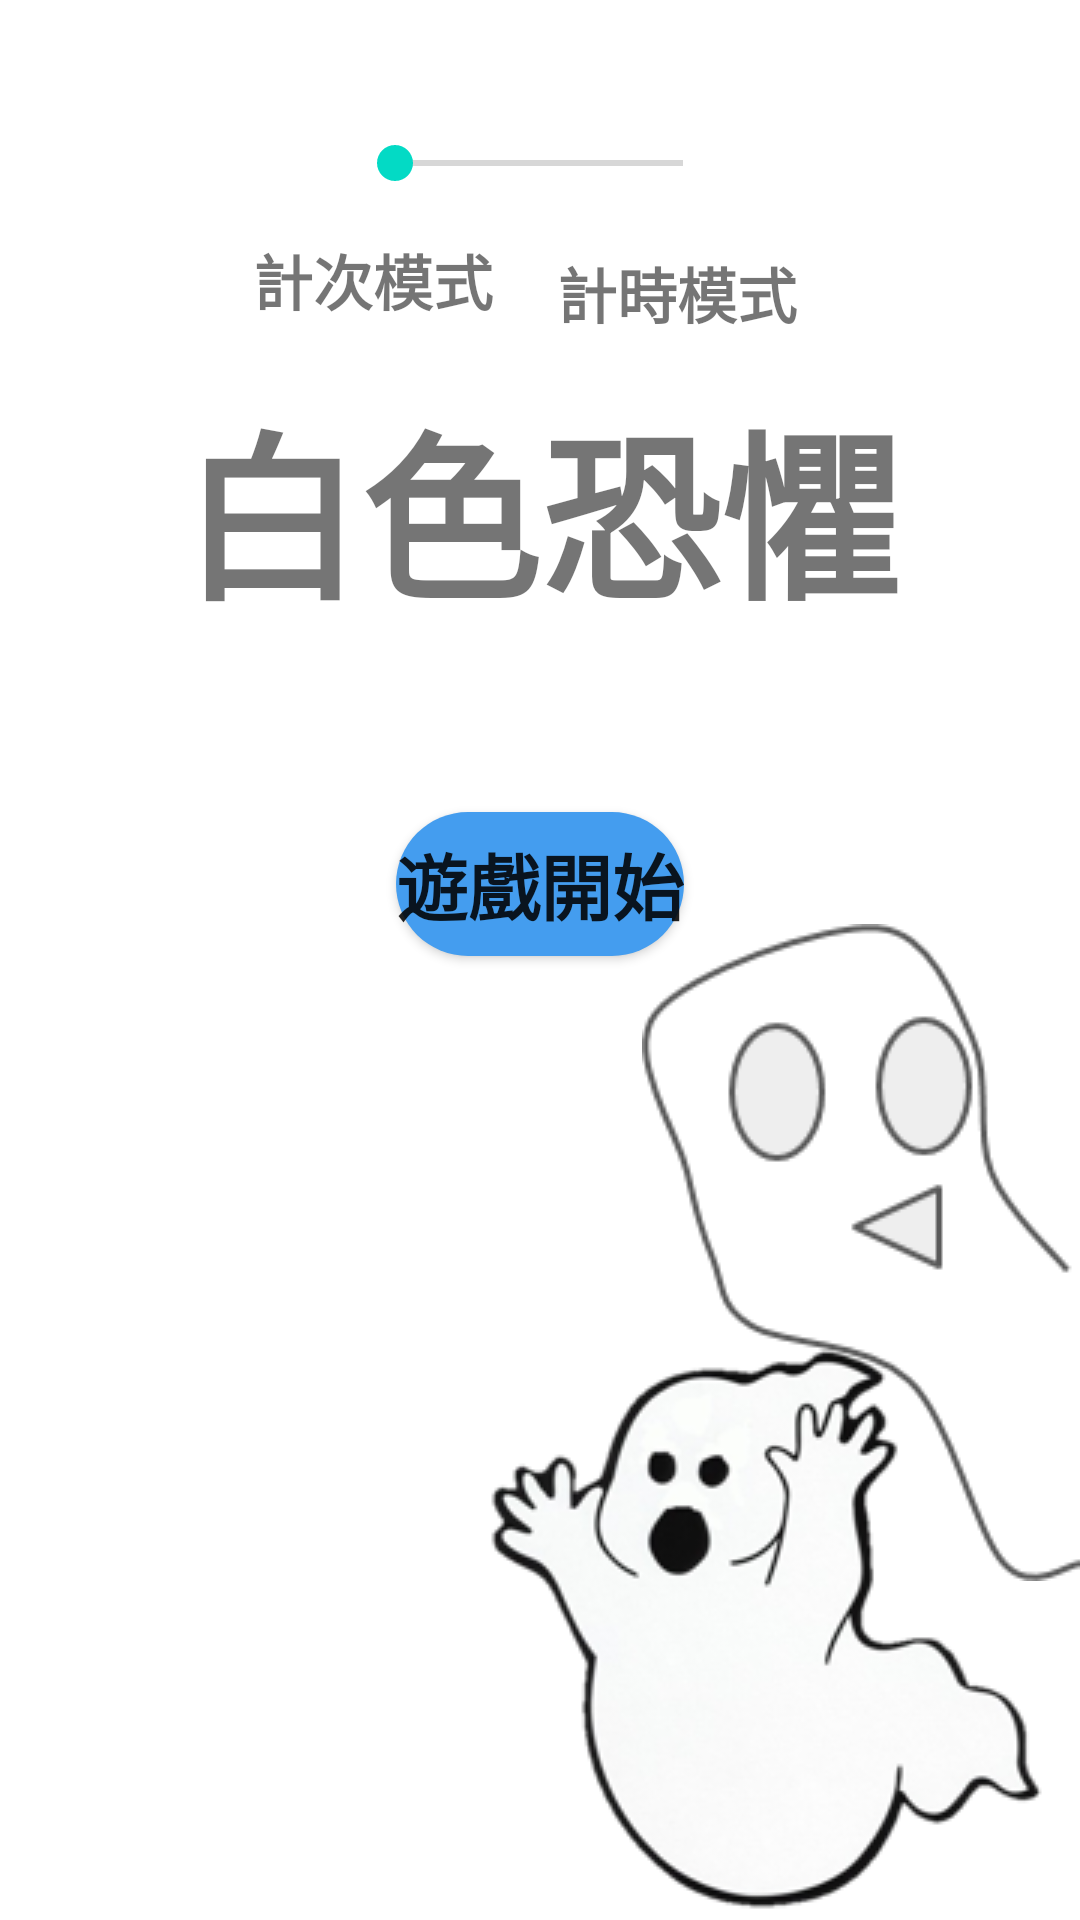

Reconstruct the res/layout file that produces this screen, plus the resources it refers to.
<!-- AndroidManifest.xml: application theme Theme.WhiteFear -->
<!-- res/layout/activity_main.xml -->
<?xml version="1.0" encoding="utf-8"?>
<androidx.constraintlayout.widget.ConstraintLayout xmlns:android="http://schemas.android.com/apk/res/android"
    xmlns:app="http://schemas.android.com/apk/res-auto"
    xmlns:tools="http://schemas.android.com/tools"
    android:layout_width="match_parent"
    android:layout_height="match_parent"
    tools:context=".MainActivity">

    <TextView
        android:id="@+id/textView"
        android:layout_width="wrap_content"
        android:layout_height="wrap_content"
        android:text="白色恐懼"
        android:textSize="60sp"
        android:textStyle="bold"
        app:layout_constraintBottom_toBottomOf="parent"
        app:layout_constraintEnd_toEndOf="parent"
        app:layout_constraintStart_toStartOf="parent"
        app:layout_constraintTop_toTopOf="parent"
        app:layout_constraintVertical_bias="0.227" />

    <ImageView
        android:id="@+id/imageView2"
        android:layout_width="wrap_content"
        android:layout_height="wrap_content"
        app:layout_constraintBottom_toBottomOf="parent"
        app:layout_constraintEnd_toEndOf="parent"
        app:layout_constraintHorizontal_bias="1.0"
        app:layout_constraintStart_toStartOf="parent"
        app:layout_constraintTop_toBottomOf="@+id/textView"
        app:layout_constraintVertical_bias="1.0"
        app:srcCompat="@drawable/ghost" />

    <ImageView
        android:id="@+id/imageView3"
        android:layout_width="wrap_content"
        android:layout_height="wrap_content"
        app:layout_constraintBottom_toBottomOf="parent"
        app:layout_constraintEnd_toEndOf="parent"
        app:layout_constraintHorizontal_bias="1.0"
        app:layout_constraintStart_toStartOf="parent"
        app:layout_constraintTop_toBottomOf="@+id/textView"
        app:layout_constraintVertical_bias="0.457"
        app:srcCompat="@drawable/ghost_2" />

    <Button
        android:id="@+id/strbtn"
        android:layout_width="wrap_content"
        android:layout_height="wrap_content"
        android:text="遊戲開始"
        android:textSize="24sp"
        android:textStyle="bold"
        android:background ="@drawable/strbtn_design"
        app:layout_constraintBottom_toTopOf="@+id/imageView2"
        app:layout_constraintEnd_toEndOf="parent"
        app:layout_constraintStart_toStartOf="parent"
        app:layout_constraintTop_toBottomOf="@+id/textView"
        app:layout_constraintVertical_bias="0.322" />

    <SeekBar
        android:id="@+id/seekBar2"
        style="@style/Widget.AppCompat.SeekBar.Discrete"
        android:layout_width="128dp"
        android:layout_height="36dp"
        android:max="1"
        android:progress="0"
        app:layout_constraintBottom_toTopOf="@+id/textView"
        app:layout_constraintEnd_toEndOf="parent"
        app:layout_constraintHorizontal_bias="0.498"
        app:layout_constraintStart_toStartOf="parent"
        app:layout_constraintTop_toTopOf="parent"
        app:layout_constraintVertical_bias="0.404" />

    <TextView
        android:id="@+id/textView3"
        android:layout_width="wrap_content"
        android:layout_height="wrap_content"
        android:text="計次模式"
        android:textSize="20sp"
        android:textStyle="bold"
        app:layout_constraintBottom_toTopOf="@+id/textView"
        app:layout_constraintEnd_toStartOf="@+id/textView4"
        app:layout_constraintHorizontal_bias="0.797"
        app:layout_constraintStart_toStartOf="parent"
        app:layout_constraintTop_toTopOf="parent"
        app:layout_constraintVertical_bias="0.818" />

    <TextView
        android:id="@+id/textView4"
        android:layout_width="wrap_content"
        android:layout_height="wrap_content"
        android:text="計時模式"
        android:textSize="20sp"
        android:textStyle="bold"
        app:layout_constraintBottom_toTopOf="@+id/textView"
        app:layout_constraintEnd_toEndOf="parent"
        app:layout_constraintHorizontal_bias="0.663"
        app:layout_constraintStart_toStartOf="parent"
        app:layout_constraintTop_toBottomOf="@+id/seekBar2"
        app:layout_constraintVertical_bias="0.45" />

</androidx.constraintlayout.widget.ConstraintLayout>
<!-- resources referenced by this layout -->
<resources>
  <!-- drawable ghost: png bitmap (drawable, 28507 bytes) -->
  <!-- drawable ghost_2: png bitmap (drawable, 4462 bytes) -->
  <!-- drawable strbtn_design (drawable) -->
  <?xml version="1.0" encoding="utf-8"?>
  
  <shape xmlns:android="http://schemas.android.com/apk/res/android"
      android:shape="rectangle" android:padding="10dp">
      <solid android:color="#449def"/>
      <corners android:radius="30dp"/>
  </shape>
  <style name="Theme.WhiteFear" parent="Theme.MaterialComponents.DayNight.DarkActionBar">
          
          <item name="colorPrimary">@color/purple_500</item>
          <item name="colorPrimaryVariant">@color/purple_700</item>
          <item name="colorOnPrimary">@color/white</item>
          
          <item name="colorSecondary">@color/teal_200</item>
          <item name="colorSecondaryVariant">@color/teal_700</item>
          <item name="colorOnSecondary">@color/black</item>
          
          <item name="android:statusBarColor" tools:targetApi="l">?attr/colorPrimaryVariant</item>
          
      </style>
  <!-- not gathered from this repository: default colours our renderer supplied (Android Studio template values) -->
  <color name="purple_500">#FF6200EE</color>
  <color name="purple_700">#FF3700B3</color>
  <color name="teal_200">#FF03DAC5</color>
  <color name="teal_700">#FF018786</color>
  <color name="black">#FF000000</color>
  <color name="white">#FFFFFFFF</color>
</resources>
